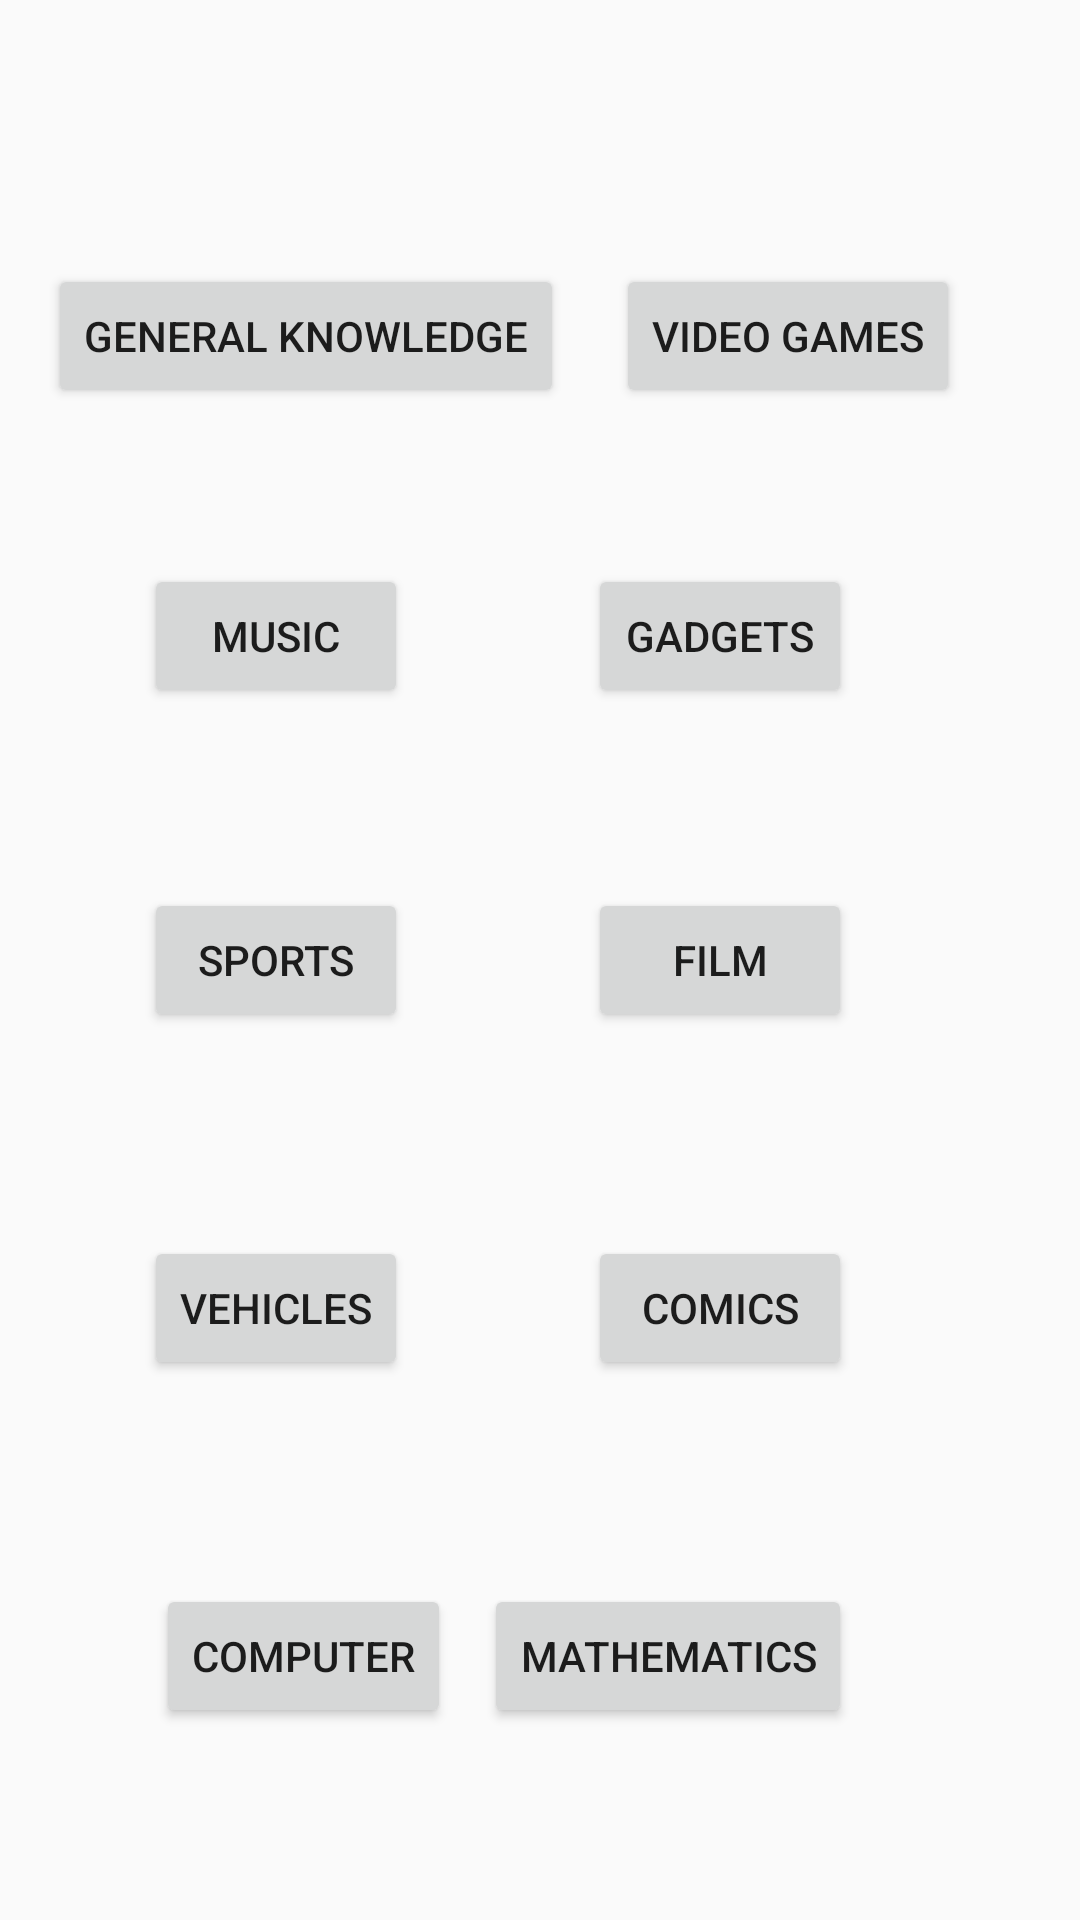

The Android layout XML behind this screen, and the referenced resources:
<!-- AndroidManifest.xml: application theme Theme.QuizGitFinale -->
<!-- res/layout/activity_main.xml -->
<?xml version="1.0" encoding="utf-8"?>
<androidx.constraintlayout.widget.ConstraintLayout xmlns:android="http://schemas.android.com/apk/res/android"
    xmlns:app="http://schemas.android.com/apk/res-auto"
    xmlns:tools="http://schemas.android.com/tools"
    android:layout_width="match_parent"
    android:layout_height="match_parent"
    tools:context=".MainActivity">

    <Button
        android:id="@+id/button"
        android:layout_width="wrap_content"
        android:layout_height="wrap_content"
        android:layout_marginStart="16dp"
        android:layout_marginTop="88dp"
        android:text="General Knowledge"
        app:layout_constraintStart_toStartOf="parent"
        app:layout_constraintTop_toTopOf="parent" />

    <Button
        android:id="@+id/button2"
        android:layout_width="wrap_content"
        android:layout_height="wrap_content"
        android:layout_marginTop="88dp"
        android:layout_marginEnd="40dp"
        android:text="Video Games"
        app:layout_constraintEnd_toEndOf="parent"
        app:layout_constraintTop_toTopOf="parent" />

    <Button
        android:id="@+id/button3"
        android:layout_width="wrap_content"
        android:layout_height="wrap_content"
        android:layout_marginStart="48dp"
        android:layout_marginTop="52dp"
        android:text="Music"
        app:layout_constraintStart_toStartOf="parent"
        app:layout_constraintTop_toBottomOf="@+id/button" />

    <Button
        android:id="@+id/button4"
        android:layout_width="wrap_content"
        android:layout_height="wrap_content"
        android:layout_marginTop="52dp"
        android:layout_marginEnd="76dp"
        android:text="Gadgets"
        app:layout_constraintEnd_toEndOf="parent"
        app:layout_constraintTop_toBottomOf="@+id/button2" />

    <Button
        android:id="@+id/button5"
        android:layout_width="wrap_content"
        android:layout_height="wrap_content"
        android:layout_marginStart="48dp"
        android:layout_marginTop="60dp"
        android:text="Sports"
        app:layout_constraintStart_toStartOf="parent"
        app:layout_constraintTop_toBottomOf="@+id/button3" />

    <Button
        android:id="@+id/button6"
        android:layout_width="wrap_content"
        android:layout_height="wrap_content"
        android:layout_marginTop="60dp"
        android:layout_marginEnd="76dp"
        android:text="Film"
        app:layout_constraintEnd_toEndOf="parent"
        app:layout_constraintTop_toBottomOf="@+id/button4" />

    <Button
        android:id="@+id/button7"
        android:layout_width="wrap_content"
        android:layout_height="wrap_content"
        android:layout_marginStart="48dp"
        android:layout_marginTop="68dp"
        android:text="Vehicles"
        app:layout_constraintStart_toStartOf="parent"
        app:layout_constraintTop_toBottomOf="@+id/button5" />

    <Button
        android:id="@+id/button8"
        android:layout_width="wrap_content"
        android:layout_height="wrap_content"
        android:layout_marginTop="68dp"
        android:layout_marginEnd="76dp"
        android:text="comics"
        app:layout_constraintEnd_toEndOf="parent"
        app:layout_constraintTop_toBottomOf="@+id/button6" />

    <Button
        android:id="@+id/button9"
        android:layout_width="wrap_content"
        android:layout_height="wrap_content"
        android:layout_marginStart="52dp"
        android:layout_marginTop="68dp"
        android:text="Computer"
        app:layout_constraintStart_toStartOf="parent"
        app:layout_constraintTop_toBottomOf="@+id/button7" />

    <Button
        android:id="@+id/button10"
        android:layout_width="wrap_content"
        android:layout_height="wrap_content"
        android:layout_marginTop="68dp"
        android:layout_marginEnd="76dp"
        android:text="Mathematics"
        app:layout_constraintEnd_toEndOf="parent"
        app:layout_constraintTop_toBottomOf="@+id/button8" />
</androidx.constraintlayout.widget.ConstraintLayout>
<!-- resources referenced by this layout -->
<resources>
  <style name="Theme.QuizGitFinale" parent="Theme.AppCompat.DayNight.NoActionBar">
          
          <item name="colorPrimary">@color/purple_500</item>
          <item name="colorPrimaryVariant">@color/purple_700</item>
          <item name="colorOnPrimary">@color/white</item>
          
          <item name="colorSecondary">@color/teal_200</item>
          <item name="colorSecondaryVariant">@color/teal_700</item>
          <item name="colorOnSecondary">@color/black</item>
          
          <item name="android:statusBarColor" tools:targetApi="l">?attr/colorPrimaryVariant</item>
          
      </style>
  <color name="purple_500">#FF6200EE</color>
  <color name="purple_700">#FF3700B3</color>
  <color name="white">#FFFFFFFF</color>
  <color name="teal_200">#FF03DAC5</color>
  <color name="teal_700">#FF018786</color>
  <color name="black">#FF000000</color>
</resources>
